Photos from the image-classification dataset "data" in the GitHub repository JinsooKim86/ComputerVision_for_FacilityCondition. Its 2 classes are: abnormal, normal.

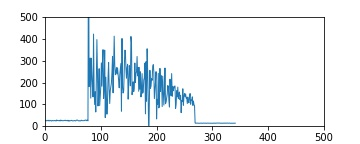
Label: abnormal

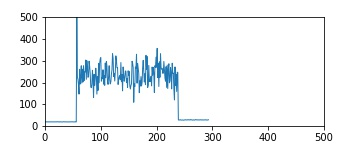
Label: abnormal

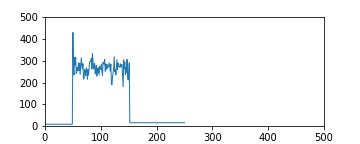
Label: normal

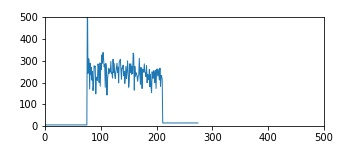
Label: abnormal

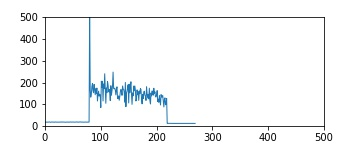
Label: abnormal

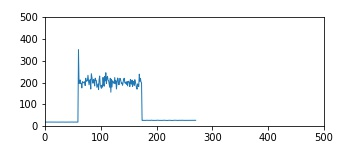
Label: normal
